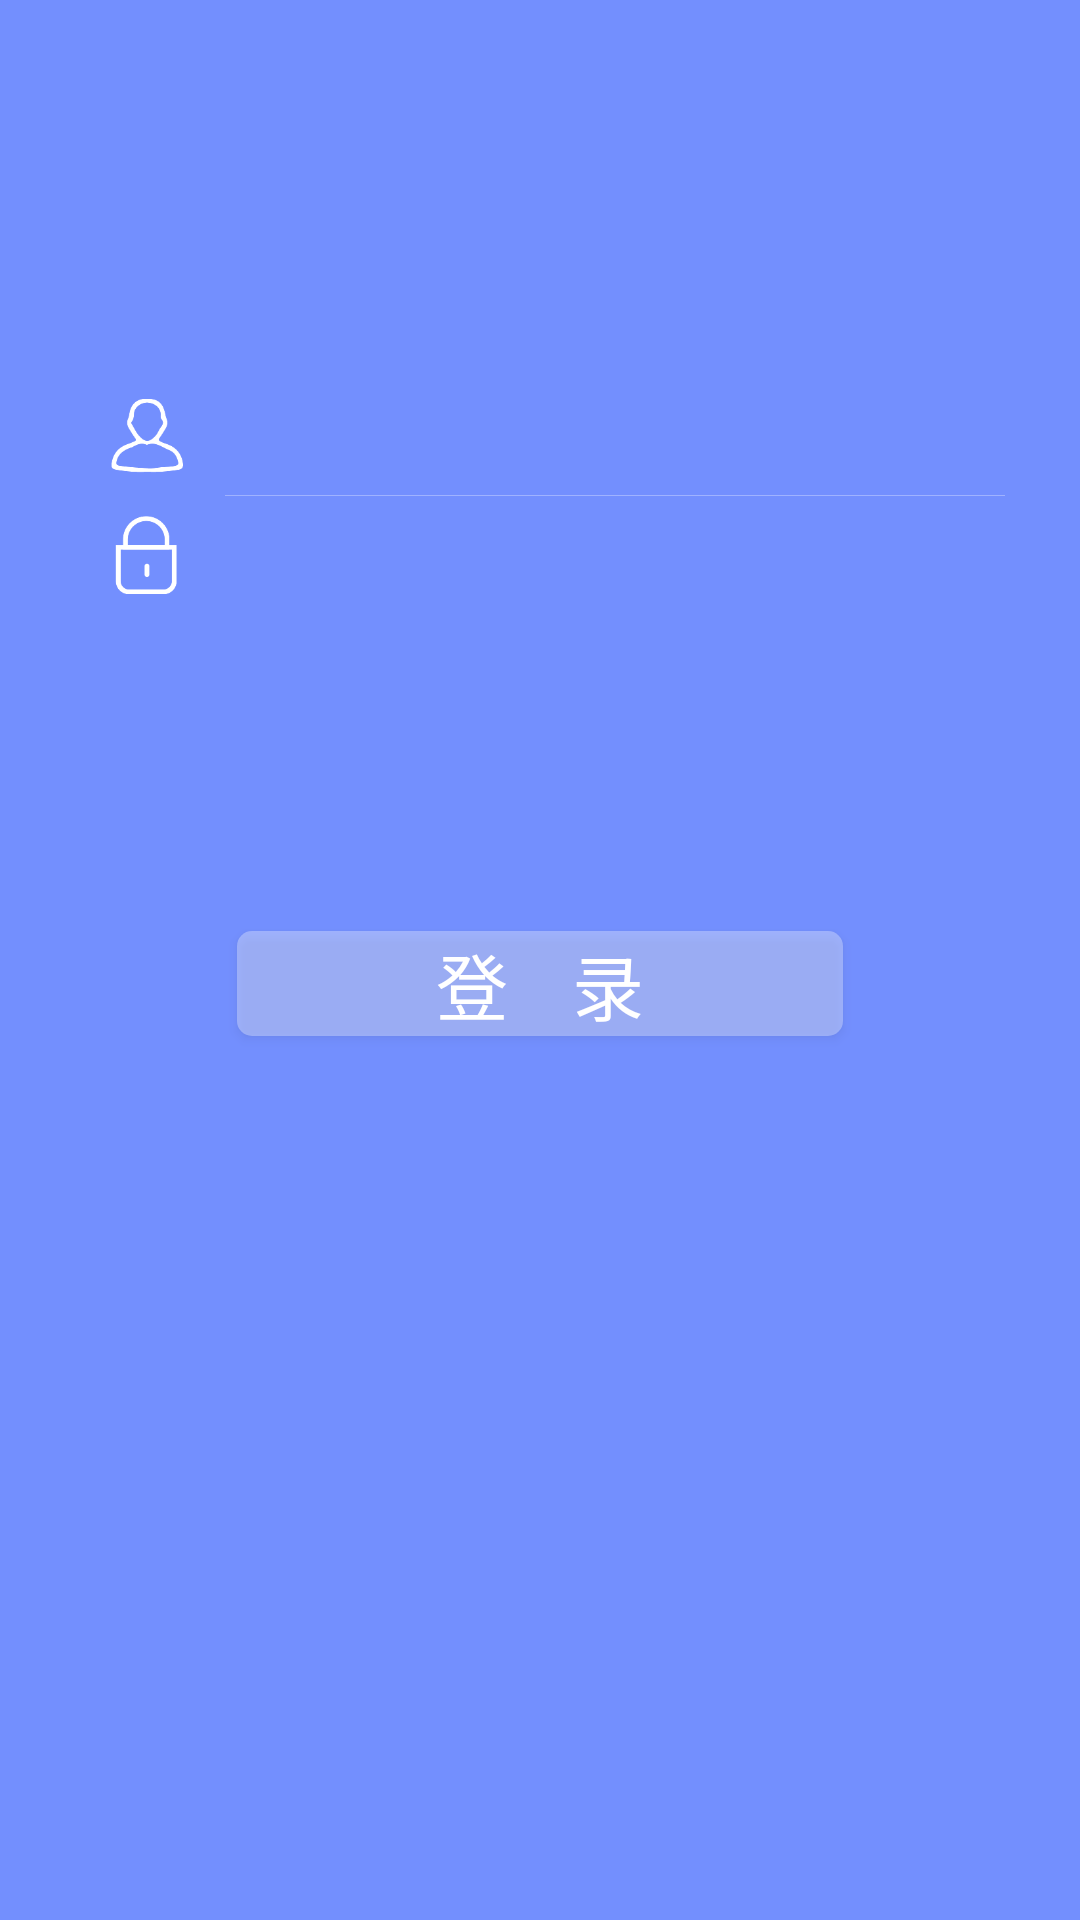

This screen was rendered from an Android layout file. Write that file and the resources it references.
<!-- AndroidManifest.xml: application theme AppTheme -->
<!-- res/layout/login_layout.xml -->
<?xml version="1.0" encoding="utf-8"?>
<LinearLayout xmlns:android="http://schemas.android.com/apk/res/android"
    android:layout_width="match_parent"
    android:layout_height="match_parent"
    android:background="@color/blue2"
    android:orientation="vertical">
    <LinearLayout
        android:layout_width="match_parent"
        android:layout_height="match_parent"
        android:orientation="vertical"
        android:weightSum="1">
        <LinearLayout
            android:layout_width="match_parent"
            android:layout_height="wrap_content"
            android:layout_marginTop="120dp"
            android:layout_marginLeft="20dp"
            android:layout_marginRight="20dp"
            android:background="@drawable/login_edit_shape"
            android:orientation="vertical"
            android:padding="5dp">

            <LinearLayout
                android:layout_width="match_parent"
                android:layout_height="40dp"
                android:gravity="center_vertical"
                android:orientation="horizontal">

                

                <ImageView
                    android:layout_width="28dp"
                    android:layout_height="28dp"
                    android:src="@drawable/username"
                    android:layout_marginLeft="10dp"/>

                <EditText
                    android:id="@+id/et_login_username"
                    android:layout_width="match_parent"
                    android:layout_height="wrap_content"
                    android:background="@drawable/edit_shape"
                    android:padding="5dp"
                    android:textSize="24dp"
                    android:singleLine="true"
                    android:textColor="@android:color/white" />

            </LinearLayout>

            <View
                android:layout_width="match_parent"
                android:layout_height="0.1dp"
                android:layout_marginLeft="50dp"
                android:background="@color/login_background" />

            <LinearLayout
                android:layout_width="match_parent"
                android:layout_height="40dp"
                android:gravity="center_vertical"
                android:orientation="horizontal">
                <ImageView
                    android:layout_width="28dp"
                    android:layout_height="28dp"
                    android:src="@drawable/img_psw"
                    android:layout_marginLeft="10dp"/>


                <EditText
                    android:id="@+id/et_login_password"
                    android:layout_width="match_parent"
                    android:layout_height="wrap_content"
                    android:background="@drawable/edit_shape"
                    android:padding="5dp"
                    android:inputType="numberPassword"
                    android:textColor="@android:color/white" />
            </LinearLayout>
            
            
            
            
            

        </LinearLayout>
        
            
            
            
            
            
            

        <Button
            android:id="@+id/btn_login"
            android:layout_width="202dp"
            android:layout_height="35dp"
            android:layout_gravity="center_horizontal"
            android:layout_marginTop="100dp"
            android:background="@drawable/login_button_selector"
            android:text="@string/login"
            android:textSize="24dp"
            android:textColor="@android:color/white" />
    </LinearLayout>


</LinearLayout>
<!-- resources referenced by this layout -->
<resources>
  <color name="blue2">#738ffe</color>
  <color name="login_background">#50ffffff</color>
  <!-- drawable img_psw: png bitmap (drawable, 1473 bytes) -->
  <!-- drawable login_button_selector (drawable) -->
  <?xml version="1.0" encoding="utf-8"?>
  <selector xmlns:android="http://schemas.android.com/apk/res/android">
      <item android:state_pressed="false">
          <shape>
              <corners android:radius="5dp"/>
              <solid android:color="@color/login_background"/>
          </shape>
      </item>
  
      <item android:state_pressed="true">
          <shape>
              <corners android:radius="5dp"/>
              <solid android:color="@color/login_background_press"/>
          </shape>
      </item>
  
  </selector>
  <!-- drawable username: png bitmap (drawable, 2340 bytes) -->
  <string name="login">登    录</string>
  <style name="AppTheme" parent="Theme.AppCompat.Light.DarkActionBar">
          
          <item name="colorPrimary">@color/colorPrimary</item>
          <item name="colorPrimaryDark">@color/colorPrimaryDark</item>
          <item name="colorAccent">@color/colorAccent</item>
      </style>
  <color name="login_background_press">#70ffffff</color>
  <color name="colorPrimary">#000000</color>
  <color name="colorPrimaryDark">#000000</color>
  <color name="colorAccent">#FF4081</color>
</resources>
